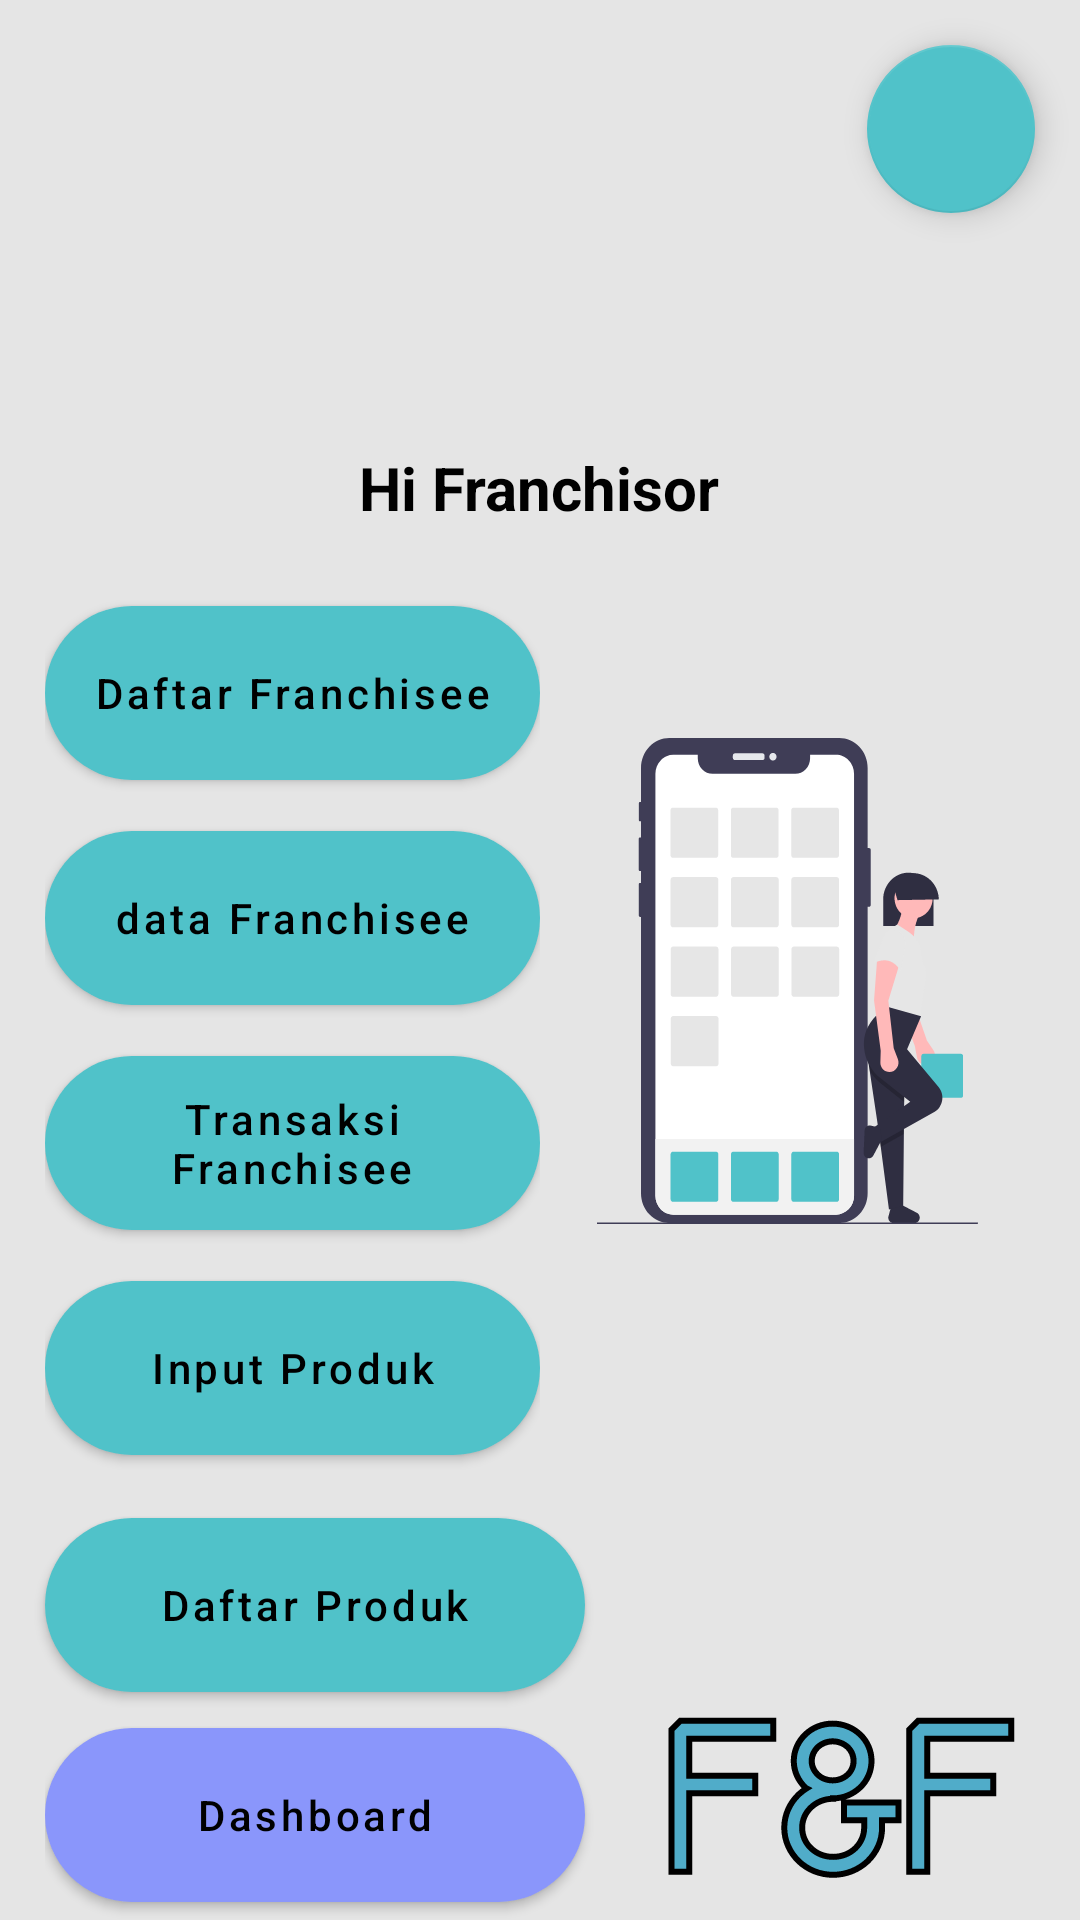

Android layout source for this screen:
<!-- AndroidManifest.xml: application theme Base.Theme.AppFranchisor -->
<!-- res/layout/franchisor_activity_main.xml -->
<?xml version="1.0" encoding="utf-8"?>
<RelativeLayout xmlns:android="http://schemas.android.com/apk/res/android"
    xmlns:app="http://schemas.android.com/apk/res-auto"
    xmlns:tools="http://schemas.android.com/tools"
    android:layout_width="match_parent"
    android:layout_height="match_parent"
    android:background="@color/backgroundGray"
    android:orientation="vertical"
    tools:context=".ui.franchisor.ui.FranchisorMainActivity">

    <FrameLayout
        android:layout_width="match_parent"
        android:layout_height="wrap_content">

        <ImageView
            android:layout_width="wrap_content"
            android:layout_height="wrap_content"
            android:src="@drawable/bg_shape" />

        <com.google.android.material.floatingactionbutton.FloatingActionButton
            android:id="@+id/button_logout"
            android:layout_width="wrap_content"
            android:layout_height="wrap_content"
            android:layout_gravity="right"
            android:layout_margin="15dp"
            android:src="@drawable/baseline_logout_24"
            app:backgroundTint="@color/colorPrimary" />
    </FrameLayout>

    <RelativeLayout
        android:layout_width="match_parent"
        android:layout_height="wrap_content">

        <LinearLayout
            android:layout_width="match_parent"
            android:layout_height="wrap_content"
            android:layout_above="@+id/button_input_menu"
            android:layout_centerInParent="true"
            android:layout_marginBottom="40dp"
            android:gravity="center_horizontal"
            android:orientation="vertical">

            <TextView
                android:layout_width="wrap_content"
                android:layout_height="wrap_content"
                android:text="Hi Franchisor"
                android:textColor="@color/colorBlack"
                android:textSize="20dp"
                android:textStyle="bold" />

            <LinearLayout
                android:layout_width="match_parent"
                android:layout_height="wrap_content"
                android:layout_gravity="center_horizontal"
                android:layout_marginHorizontal="15dp"
                android:layout_marginTop="20dp"
                android:weightSum="2">

                <LinearLayout
                    android:layout_width="0dp"
                    android:layout_height="wrap_content"
                    android:layout_weight="1"
                    android:orientation="vertical">

                    <com.google.android.material.button.MaterialButton
                        android:id="@+id/button_daftar_franchisee"
                        android:layout_width="match_parent"
                        android:layout_height="70dp"
                        android:text="Daftar Franchisee"
                        android:textAllCaps="false"
                        android:textColor="@color/colorBlack"
                        app:cornerRadius="50dp" />

                    <com.google.android.material.button.MaterialButton
                        android:id="@+id/button_data_dranchisee"
                        android:layout_width="match_parent"
                        android:layout_height="70dp"
                        android:layout_marginTop="5dp"
                        android:text="data Franchisee"
                        android:textAllCaps="false"
                        android:textColor="@color/colorBlack"
                        app:cornerRadius="50dp" />

                    <com.google.android.material.button.MaterialButton
                        android:id="@+id/button_transaksi_franchisee"
                        android:layout_width="match_parent"
                        android:layout_height="70dp"
                        android:layout_marginTop="5dp"
                        android:text="Transaksi Franchisee"
                        android:textAllCaps="false"
                        android:textColor="@color/colorBlack"
                        app:cornerRadius="50dp" />

                    <com.google.android.material.button.MaterialButton
                        android:id="@+id/button_input_produk"
                        android:layout_width="match_parent"
                        android:layout_height="70dp"
                        android:layout_marginTop="5dp"
                        android:text="Input Produk"
                        android:textAllCaps="false"
                        android:textColor="@color/colorBlack"
                        app:cornerRadius="50dp" />
                </LinearLayout>

                <FrameLayout
                    android:layout_width="0dp"
                    android:layout_height="match_parent"
                    android:layout_weight="1">

                    <ImageView
                        android:layout_width="wrap_content"
                        android:layout_height="wrap_content"
                        android:layout_gravity="center|top"
                        android:layout_marginTop="50dp"
                        android:src="@drawable/undraw_home_screen_4n7s" />
                </FrameLayout>
            </LinearLayout>

        </LinearLayout>

        <com.google.android.material.button.MaterialButton
            android:id="@+id/daftar_produk"
            android:layout_width="180dp"
            android:layout_height="70dp"
            android:layout_above="@+id/relative_botom"
            android:layout_marginHorizontal="15dp"
            android:layout_marginTop="5dp"
            android:text="Daftar Produk"
            android:textAllCaps="false"
            android:textColor="@color/colorBlack"
            app:cornerRadius="50dp" />

        <RelativeLayout
            android:id="@+id/relative_botom"
            android:layout_width="match_parent"
            android:layout_height="wrap_content"
            android:layout_alignParentBottom="true"
            android:layout_marginHorizontal="15dp">

            <com.google.android.material.button.MaterialButton
                android:id="@+id/button_dashboard"
                android:layout_width="180dp"
                android:layout_height="70dp"
                android:text="Dashboard"
                android:textAllCaps="false"
                android:textColor="@color/colorBlack"
                app:backgroundTint="@color/colorPurple"
                app:cornerRadius="50dp" />

            <ImageView
                android:layout_width="wrap_content"
                android:layout_height="wrap_content"
                android:layout_alignParentEnd="true"
                android:src="@drawable/logo" />
        </RelativeLayout>
    </RelativeLayout>


</RelativeLayout>
<!-- resources referenced by this layout -->
<resources>
  <color name="backgroundGray">#E5E5E5</color>
  <color name="colorBlack">#000000</color>
  <color name="colorPrimary">#50C2C9</color>
  <color name="colorPurple">#8A96FB</color>
  <!-- drawable logo: vector/xml drawable (drawable, 7444 chars, omitted) -->
  <!-- drawable undraw_home_screen_4n7s: vector/xml drawable (drawable, 13824 chars, omitted) -->
  <style name="Base.Theme.AppFranchisor" parent="Theme.MaterialComponents.DayNight.NoActionBar">
          
          <item name="colorPrimary">@color/colorPrimary</item>
          <item name="colorPrimaryVariant">@color/colorPrimary</item>
          <item name="colorOnPrimary">@color/colorPrimary</item>
          
          <item name="colorSecondary">@color/colorPrimaryDark</item>
          <item name="colorSecondaryVariant">@color/colorPrimaryDark</item>
          <item name="colorOnSecondary">@color/colorWhite</item>
          
          <item name="android:statusBarColor">?android:attr/colorBackground</item>
          <item name="android:windowLightStatusBar">true</item>
          
      </style>
  <color name="colorPrimaryDark">#3F9A9F</color>
  <color name="colorWhite">#FFFFFF</color>
</resources>
